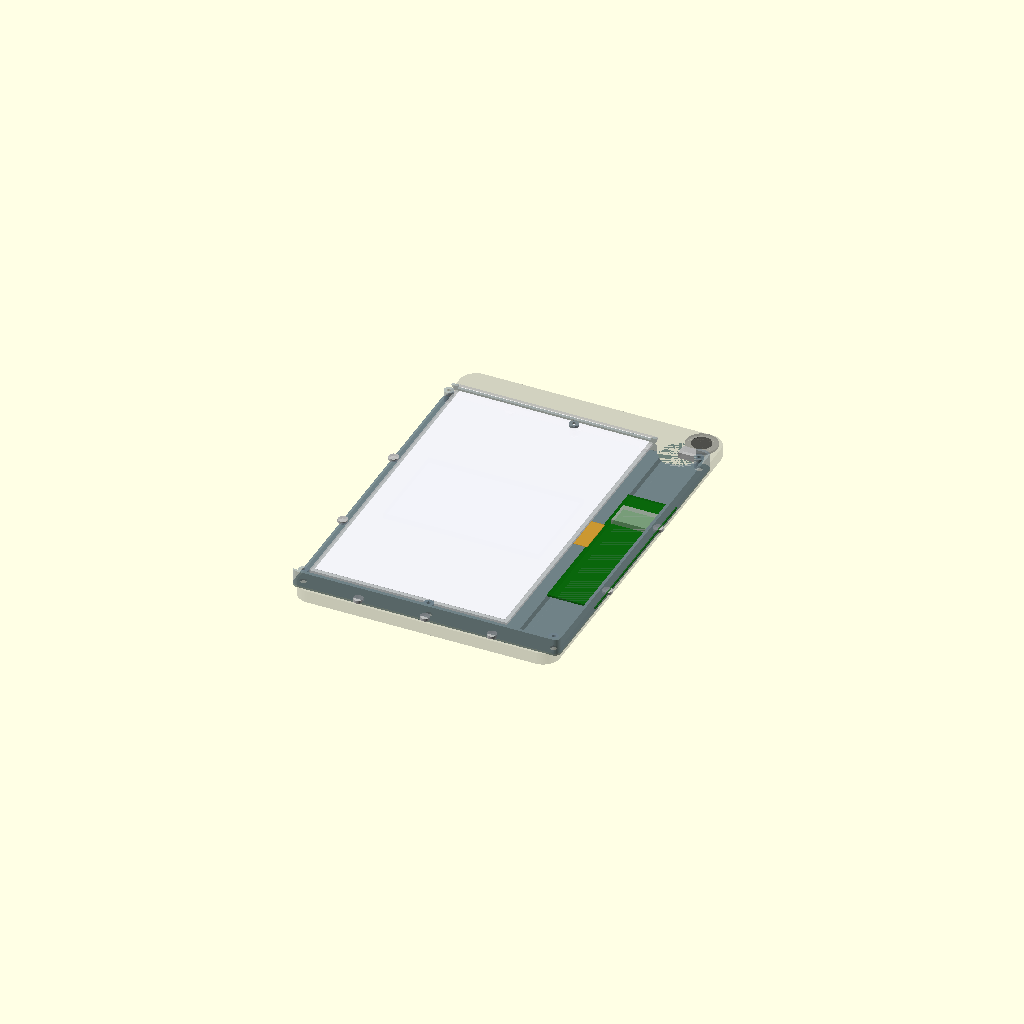
Cell 1 — every parameter at its default value.
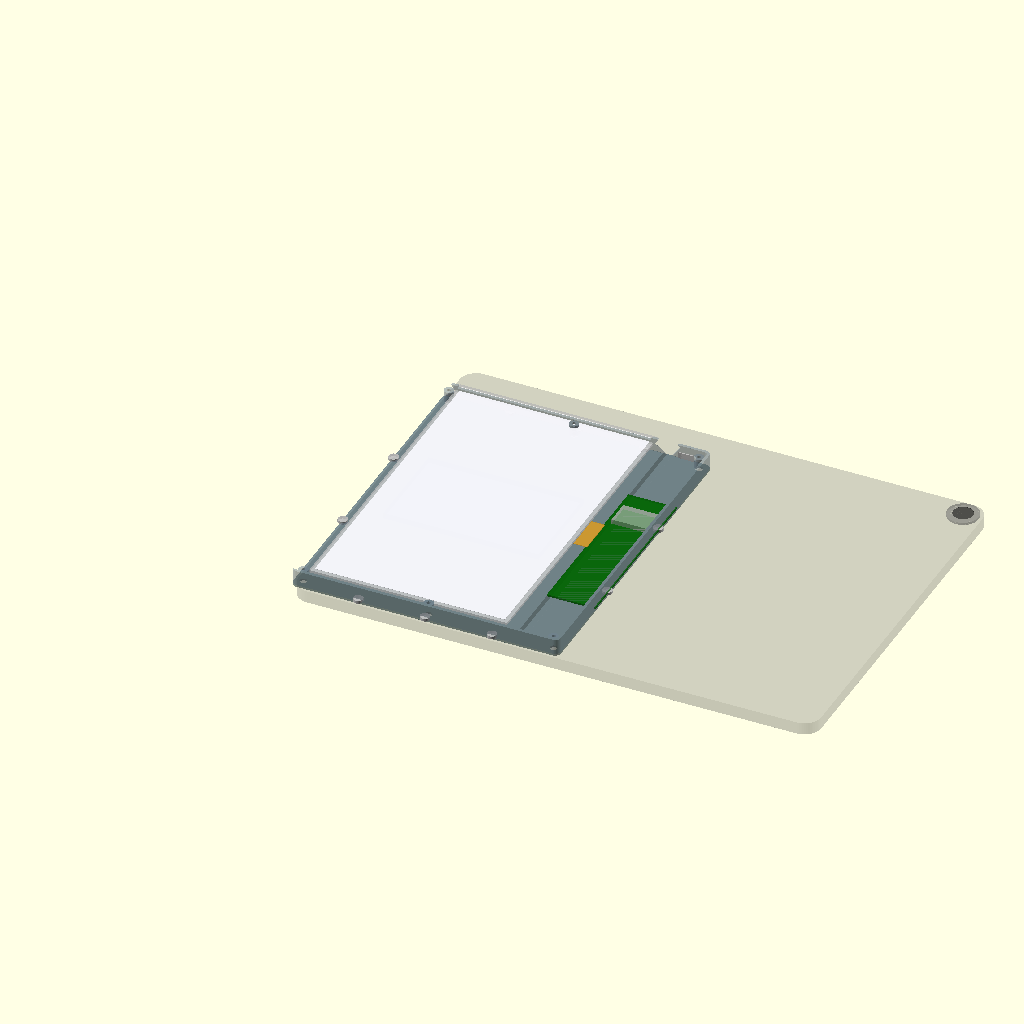
Cell 2: ipad_w = 269.6 (everything else at default).
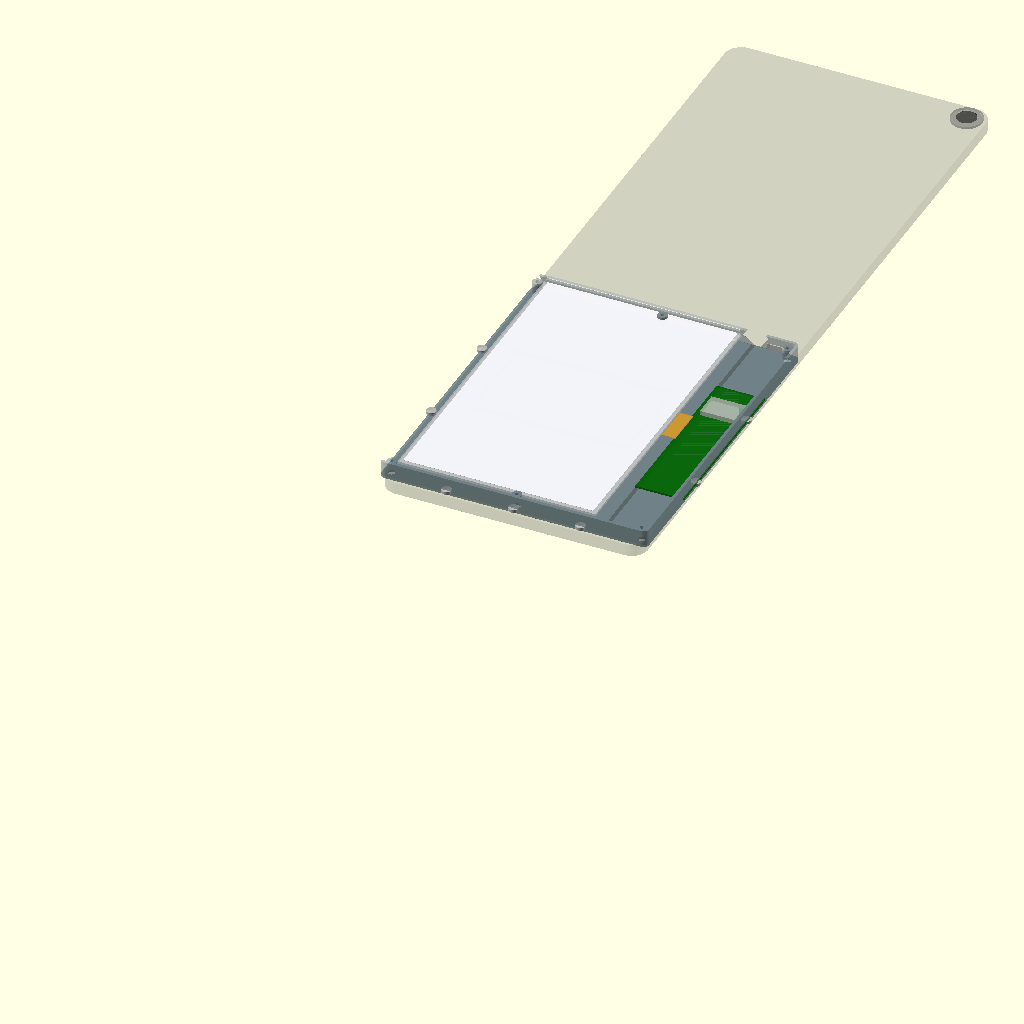
Cell 3 — ipad_h set to 390.8, the other parameters unchanged.
All cells are drawn from one camera (rotation 55°, 0°, 25°, orthographic, colour scheme Cornfield), so only the parameter changes between them.
OpenSCAD source file epaper-case.scad:
// ============================================================
// iPad Mini E-Paper Reader — Case Design
// OpenSCAD Parametric Model
// ============================================================

// --- GLOBAL SETTINGS ---
$fn = 60;

// --- iPAD MINI 6 DIMENSIONS (mockup) ---
ipad_w = 134.8;       // width (short edge, portrait)
ipad_h = 195.4;       // height (long edge, portrait)
ipad_t = 6.3;         // thickness
ipad_corner_r = 8.5;  // corner radius

// Camera module (back, top-right when looking at back in portrait)
cam_from_top = 9.5;     // center distance from top edge
cam_from_right = 9.5;   // center distance from right edge
cam_lens_d = 10;         // lens diameter
cam_bump_d = 16;         // bump ring diameter
cam_bump_h = 1.2;        // bump protrusion

// --- E-PAPER DISPLAY ---
epd_w = 98;            // active width
epd_h = 163;           // active height
epd_t = 1.2;           // panel thickness
epd_bezel = 2;         // inactive border around active area
epd_total_w = epd_w + epd_bezel * 2;
epd_total_h = epd_h + epd_bezel * 2;

// --- PCB (represented as block) ---
pcb_w = 25;
pcb_h = 90;
pcb_t = 1.0;

// --- USB-C CUTOUT ---
usbc_w = 9.0;
usbc_h = 3.2;
usbc_r = 1.4;

// --- BATTERY (under display) ---
bat_w = 80;
bat_h = 50;
bat_t = 3.0;

// --- CASE PARAMETERS ---
case_wall = 1.5;          // wall thickness
case_corner_r = 3;        // case corner radius
bezel_angle = 35;         // angle of bezel slope around display
bezel_width = 5;          // width of angled bezel surface
case_bottom_t = 1.0;      // bottom plate thickness
case_top_shell_t = 1.2;   // top shell wall thickness

// Case internal envelope
case_content_t = epd_t + bat_t + pcb_t + 0.5; // total internal height

// Case outer dimensions (covers display + pcb area)
case_w = epd_total_w + pcb_w + 8 + case_wall * 2;  // display + gap + pcb + walls
case_h = epd_total_h + case_wall * 2;
case_t = case_bottom_t + case_content_t + case_top_shell_t;

// Position of case on iPad back (left side, centered vertically)
case_x_on_ipad = 5;   // from left edge of iPad back
case_y_on_ipad = (ipad_h - case_h) / 2;

// FPC gap between display and PCB
fpc_gap = 5;

// Display position inside case (from case origin)
epd_x = case_wall + bezel_width;
epd_y = case_wall + bezel_width;

// PCB position inside case
pcb_x = epd_x + epd_total_w + fpc_gap;
pcb_y = case_wall + (case_h - 2 * case_wall - pcb_h) / 2;

// --- SCREW PARAMETERS ---
screw_d = 2.0;           // M2 screws
screw_head_d = 3.8;
screw_head_h = 1.2;
screw_boss_d = 5.0;
screw_boss_h = case_content_t;

// Screw positions (relative to case origin)
screw_positions = [
    [case_wall + 3, case_wall + 3],
    [case_w - case_wall - 3, case_wall + 3],
    [case_wall + 3, case_h - case_wall - 3],
    [case_w - case_wall - 3, case_h - case_wall - 3],
    [case_w / 2, case_wall + 3],
    [case_w / 2, case_h - case_wall - 3],
];

// --- MAGSAFE MAGNETS ---
mag_d = 5;      // magnet diameter
mag_h = 1.5;    // magnet height
// Magnet positions (relative to case origin) — matching iPad Smart Folio magnet pattern
mag_positions = [
    // Top edge
    [case_w * 0.25, case_h - case_wall/2],
    [case_w * 0.50, case_h - case_wall/2],
    [case_w * 0.75, case_h - case_wall/2],
    // Bottom edge
    [case_w * 0.25, case_wall/2],
    [case_w * 0.50, case_wall/2],
    [case_w * 0.75, case_wall/2],
    // Left edge
    [case_wall/2, case_h * 0.33],
    [case_wall/2, case_h * 0.66],
    // Right edge
    [case_w - case_wall/2, case_h * 0.33],
    [case_w - case_wall/2, case_h * 0.66],
];

// Camera cutout in case (position relative to case origin)
// Camera is at top-right of iPad back; case is positioned at case_x_on_ipad, case_y_on_ipad
cam_cutout_x = (ipad_w - cam_from_right) - case_x_on_ipad;
cam_cutout_y = (ipad_h - cam_from_top) - case_y_on_ipad;
cam_cutout_d = cam_bump_d + 6;  // generous clearance around camera bump

// USB-C position (top of PCB strip, opening on top edge of case... 
// but actually USB is near camera = top of case)
usbc_x = pcb_x + pcb_w / 2;
usbc_z = case_bottom_t + pcb_t / 2;


// ============================================================
// MODULES
// ============================================================

// --- Rounded rectangle (2D) ---
module rounded_rect_2d(w, h, r) {
    offset(r) offset(-r) square([w, h]);
}

// --- Rounded box (3D) ---
module rounded_box(w, h, t, r) {
    linear_extrude(t)
        rounded_rect_2d(w, h, r);
}

// --- iPad Mini mockup ---
module ipad_mini() {
    color("DimGray", 0.3) {
        // Body
        difference() {
            rounded_box(ipad_w, ipad_h, ipad_t, ipad_corner_r);
            
            // Screen depression hint (front side, z=0)
            translate([3, 3, -0.1])
                rounded_box(ipad_w - 6, ipad_h - 6, 0.5, ipad_corner_r - 2);
        }
        
        // Camera bump (on back = top surface, z = ipad_t)
        translate([ipad_w - cam_from_right, ipad_h - cam_from_top, ipad_t])
            cylinder(d=cam_bump_d, h=cam_bump_h);
    }
    
    // Camera lens (dark)
    color("Black", 0.5)
        translate([ipad_w - cam_from_right, ipad_h - cam_from_top, ipad_t + cam_bump_h - 0.1])
            cylinder(d=cam_lens_d, h=0.2);
}

// --- Electronics block (simplified) ---
module electronics_block() {
    // PCB
    color("DarkGreen", 0.7)
        translate([pcb_x, pcb_y, case_bottom_t])
            cube([pcb_w, pcb_h, pcb_t]);
    
    // ESP32 module on PCB (visual hint)
    color("Silver", 0.6)
        translate([pcb_x + 3, pcb_y + pcb_h - 25, case_bottom_t + pcb_t])
            cube([18, 13, 2.4]);
    
    // USB-C connector (sticks out from top edge of case)
    color("Silver", 0.8)
        translate([usbc_x - usbc_w/2, case_h - 2, case_bottom_t])
            cube([usbc_w, 6, usbc_h]);
}

// --- E-paper display ---
module epaper_display() {
    // Panel (glass)
    color("LightGray", 0.5)
        translate([epd_x, epd_y, case_bottom_t + bat_t + 0.3])
            cube([epd_total_w, epd_total_h, epd_t]);
    
    // Active area (darker)
    color("GhostWhite", 0.9)
        translate([epd_x + epd_bezel, epd_y + epd_bezel, 
                   case_bottom_t + bat_t + 0.3 + epd_t - 0.1])
            cube([epd_w, epd_h, 0.2]);
    
    // FPC flex cable hint
    color("Orange", 0.4)
        translate([epd_x + epd_total_w, epd_y + epd_total_h/2 - 10, 
                   case_bottom_t + bat_t])
            cube([fpc_gap + 2, 20, 0.3]);
}

// --- Battery pouch ---
module battery() {
    color("SteelBlue", 0.4)
        translate([epd_x + (epd_total_w - bat_w)/2, 
                   epd_y + (epd_total_h - bat_h)/2, 
                   case_bottom_t + 0.2])
            cube([bat_w, bat_h, bat_t]);
}

// --- USB-C shaped hole (rounded rectangle) ---
module usbc_hole() {
    hull() {
        translate([usbc_r, 0, usbc_r])
            rotate([-90, 0, 0]) cylinder(r=usbc_r, h=case_wall + 4);
        translate([usbc_w - usbc_r, 0, usbc_r])
            rotate([-90, 0, 0]) cylinder(r=usbc_r, h=case_wall + 4);
        translate([usbc_r, 0, usbc_h - usbc_r])
            rotate([-90, 0, 0]) cylinder(r=usbc_r, h=case_wall + 4);
        translate([usbc_w - usbc_r, 0, usbc_h - usbc_r])
            rotate([-90, 0, 0]) cylinder(r=usbc_r, h=case_wall + 4);
    }
}

// --- Angled bezel around display window ---
module display_window_with_bezel() {
    bz = bezel_width;
    // Outer rectangle of bezel
    ox = epd_x - bz;
    oy = epd_y - bz;
    ow = epd_total_w + bz * 2;
    oh = epd_total_h + bz * 2;
    
    // Inner rectangle (display opening)
    ix = epd_x + 0.5;  // small lip to hold display
    iy = epd_y + 0.5;
    iw = epd_total_w - 1;
    ih = epd_total_h - 1;
    
    top_z = case_t;
    drop = bz * tan(bezel_angle);
    inner_z = top_z - drop;
    
    // The bezel is a sloped surface from outer edge (top_z) down to inner edge (inner_z)
    // We'll create this as a hull between outer frame at top and inner frame lower
    
    // Using polyhedron approach — or simpler: cut with angled planes
    // Simpler approach: create the shell and then cut the angle
    
    // Angled cut volume
    translate([ox, oy, inner_z])
        linear_extrude(height = drop + 1, scale = [iw/ow, ih/oh])
            translate([(ow - ow)/2, (oh - oh)/2])
                square([ow, oh]);
}

// --- Top shell ---
module top_shell() {
    bz = bezel_width;
    lip = 1.0; // lip to hold display
    
    difference() {
        // Outer shell
        rounded_box(case_w, case_h, case_t, case_corner_r);
        
        // Hollow interior (leaving walls and top)
        translate([case_wall, case_wall, case_bottom_t])
            rounded_box(case_w - case_wall*2, case_h - case_wall*2, 
                        case_t, max(0.5, case_corner_r - case_wall));
        
        // Display window opening (with small lip)
        translate([epd_x + lip, epd_y + lip, case_t - case_top_shell_t - 0.1])
            cube([epd_total_w - lip*2, epd_total_h - lip*2, case_top_shell_t + 0.2]);
        
        // Angled bezel cut — chamfer around display window
        translate([0, 0, 0]) {
            // Cut from each side with angled planes
            bevel_h = bz * tan(bezel_angle);
            
            // Top side bevel
            translate([epd_x - bz, epd_y + epd_total_h, case_t - bevel_h])
                rotate([bezel_angle, 0, 0])
                    cube([epd_total_w + bz*2, bz * 2, bz * 2]);
            
            // Bottom side bevel
            translate([epd_x - bz, epd_y - bz*2, case_t - bevel_h])
                translate([0, bz*2, 0])
                    rotate([-bezel_angle, 0, 0])
                        translate([0, -bz*2, 0])
                            cube([epd_total_w + bz*2, bz * 2, bz * 2]);
            
            // Left side bevel
            translate([epd_x - bz*2, epd_y - bz, case_t - bevel_h])
                translate([bz*2, 0, 0])
                    rotate([0, -bezel_angle, 0])
                        translate([-bz*2, 0, 0])
                            cube([bz * 2, epd_total_h + bz*2, bz * 2]);
            
            // Right side bevel
            translate([epd_x + epd_total_w, epd_y - bz, case_t - bevel_h])
                rotate([0, bezel_angle, 0])
                    cube([bz * 2, epd_total_h + bz*2, bz * 2]);
        }
        
        // Camera cutout (through entire case)
        translate([cam_cutout_x, cam_cutout_y, -1])
            cylinder(d=cam_cutout_d, h=case_t + 2);
        
        // USB-C cutout (top edge)
        translate([usbc_x - usbc_w/2, case_h - case_wall - 1, case_bottom_t])
            usbc_hole();
        
        // Screw holes through top shell into bosses
        for (pos = screw_positions) {
            translate([pos[0], pos[1], -0.1])
                cylinder(d=screw_d, h=case_t + 0.2);
        }
        
        // Magnet recesses (on bottom face of case = face against iPad)
        for (pos = mag_positions) {
            translate([pos[0], pos[1], -0.1])
                cylinder(d=mag_d + 0.2, h=mag_h + 0.1);
        }
    }
    
    // Screw bosses (inside, rising from bottom of interior)
    for (pos = screw_positions) {
        translate([pos[0], pos[1], case_bottom_t])
            difference() {
                cylinder(d=screw_boss_d, h=screw_boss_h);
                translate([0, 0, -0.1])
                    cylinder(d=screw_d, h=screw_boss_h + 0.2);
            }
    }
}

// --- Bottom plate ---
module bottom_plate() {
    difference() {
        rounded_box(case_w, case_h, case_bottom_t, case_corner_r);
        
        // Screw countersinks
        for (pos = screw_positions) {
            // Through hole
            translate([pos[0], pos[1], -0.1])
                cylinder(d=screw_d + 0.3, h=case_bottom_t + 0.2);
            // Countersink
            translate([pos[0], pos[1], -0.1])
                cylinder(d=screw_head_d, h=screw_head_h + 0.1);
        }
        
        // Camera cutout (matching top shell)
        translate([cam_cutout_x, cam_cutout_y, -1])
            cylinder(d=cam_cutout_d, h=case_bottom_t + 2);
    }
}

// --- Magnet inserts visualization ---
module magnets() {
    for (pos = mag_positions) {
        color("Silver", 0.8)
            translate([pos[0], pos[1], 0])
                cylinder(d=mag_d, h=mag_h);
    }
}

// ============================================================
// ASSEMBLY
// ============================================================

// Exploded view offset
explode = 0;  // set to 15-20 for exploded view

// iPad (reference, at z=0, case sits on top of it)
translate([case_x_on_ipad, case_y_on_ipad, -ipad_t - 2 - explode])
    ipad_mini();

// Case assembly (sits above iPad back)
translate([case_x_on_ipad, case_y_on_ipad, 0]) {
    
    // Bottom plate (against iPad)
    color("DarkSlateGray", 0.6)
    translate([0, 0, -case_bottom_t - explode * 0.5])
        bottom_plate();
    
    // Magnets
    translate([0, 0, -explode * 0.3])
        magnets();
    
    // Top shell (main body)
    color("SlateGray", 0.5)
        top_shell();
    
    // Internal components (for visualization)
    translate([0, 0, explode * 0.2]) {
        battery();
        epaper_display();
        electronics_block();
    }
}

// ============================================================
// PRINT LAYOUT (uncomment to see parts flat for printing)
// ============================================================
/*
// Top shell for printing (flipped)
translate([0, -case_h - 20, case_t])
    rotate([180, 0, 0])
        top_shell();

// Bottom plate for printing
translate([case_w + 20, -case_h - 20, 0])
    bottom_plate();
*/
Customizer parameters (derived from the source; name, type, default, range or options):
ipad_w: number, default 134.8
ipad_h: number, default 195.4
ipad_t: number, default 6.3
ipad_corner_r: number, default 8.5
cam_from_top: number, default 9.5
cam_from_right: number, default 9.5
cam_lens_d: number, default 10
cam_bump_d: number, default 16
cam_bump_h: number, default 1.2
epd_w: number, default 98
epd_h: number, default 163
epd_t: number, default 1.2
epd_bezel: number, default 2
pcb_w: number, default 25
pcb_h: number, default 90
pcb_t: number, default 1
usbc_w: number, default 9
usbc_h: number, default 3.2
usbc_r: number, default 1.4
bat_w: number, default 80
bat_h: number, default 50
bat_t: number, default 3
case_wall: number, default 1.5
case_corner_r: number, default 3
bezel_angle: number, default 35
bezel_width: number, default 5
case_bottom_t: number, default 1
case_top_shell_t: number, default 1.2
case_x_on_ipad: number, default 5
fpc_gap: number, default 5
screw_d: number, default 2
screw_head_d: number, default 3.8
screw_head_h: number, default 1.2
screw_boss_d: number, default 5
mag_d: number, default 5
mag_h: number, default 1.5
